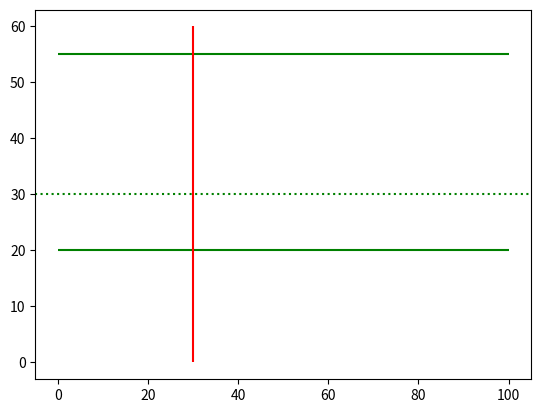

Python code for this plot:
#!/usr/bin/python
# -*- coding: UTF-8 -*-
import matplotlib.pyplot as plt

# 生成画布
fig = plt.figure()

#生成子图
ax = fig.add_subplot(111)

ax.hlines(y=55, xmin=0, xmax=100,colors='green')
ax.hlines(y=20, xmin=0, xmax=100,colors='green')
#无限长的水平线
ax.axhline(y=30,ls=':',c='green')

ax.vlines(x=30, ymin=0, ymax=60,colors='red')

plt.show()
